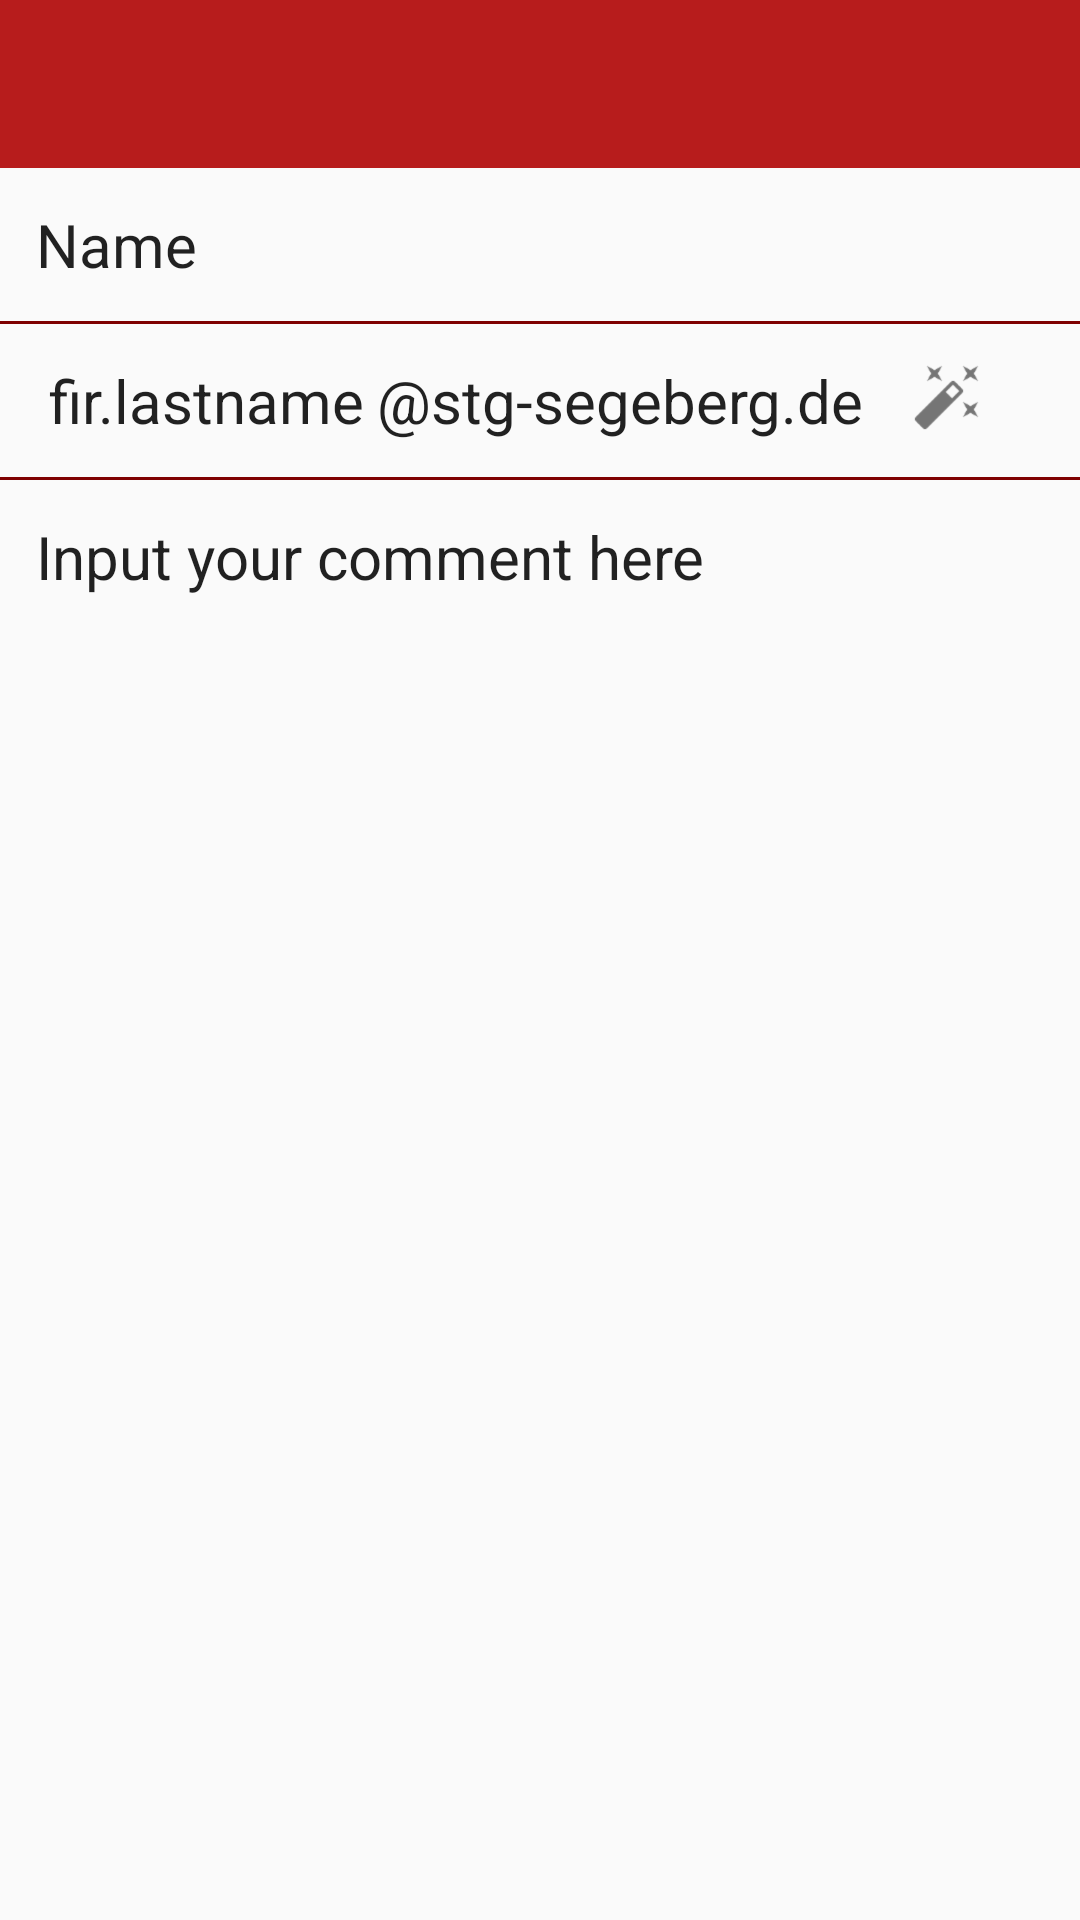

Write the Android layout XML for this screen, with the resource values it uses.
<!-- AndroidManifest.xml: activity theme AppTheme -->
<!-- res/layout/activity_create_comment.xml -->
<?xml version="1.0" encoding="utf-8"?>
<RelativeLayout xmlns:android="http://schemas.android.com/apk/res/android"
    xmlns:tools="http://schemas.android.com/tools"
    android:layout_width="match_parent"
    android:layout_height="match_parent"
    tools:context="com.elvers.gereon.stgnewsapp1.activities.CreateCommentActivity">
    <androidx.appcompat.widget.Toolbar
        android:id="@+id/create_comment_toolbar"
        android:layout_width="match_parent"
        android:layout_height="?attr/actionBarSize"
        android:background="?attr/colorPrimary"
        android:theme="@style/ThemeOverlay.AppCompat.ActionBar" />

    <LinearLayout
        android:id="@+id/create_comment_content_ll"
        android:layout_width="match_parent"
        android:layout_height="match_parent"
        android:layout_below="@id/create_comment_toolbar"
        android:orientation="vertical">

        <RelativeLayout
            android:layout_width="match_parent"
            android:layout_height="wrap_content">
            <EditText
                android:id="@+id/create_comment_name_et"
                android:layout_width="match_parent"
                android:layout_height="wrap_content"
                android:autofillHints="@string/create_comment_email"
                android:textColorHint="?attr/textColorHint"
                android:background="@android:color/transparent"
                android:hint="@string/name_input_string"
                android:inputType="textPersonName"
                android:padding="12dp"
                android:textSize="20sp"
                tools:targetApi="o" />
            <ImageView
                android:id="@+id/create_comment_name_question_iv"
                android:layout_width="wrap_content"
                android:layout_height="wrap_content"
                android:layout_alignParentEnd="true"
                android:layout_alignParentRight="true"
                android:contentDescription="@string/about_question_description"
                android:padding="12dp"
                android:src="?attr/iconQuestion" />
        </RelativeLayout>
        <View
            android:layout_width="match_parent"
            android:layout_height="1dp"
            android:background="@color/colorPrimaryDark"/>
        <RelativeLayout
            android:layout_width="match_parent"
            android:layout_height="wrap_content">
            <HorizontalScrollView
                android:layout_width="wrap_content"
                android:layout_height="wrap_content"
                android:layout_toLeftOf="@id/create_comment_email_wand_iv"
                android:layout_toStartOf="@id/create_comment_email_wand_iv"
                android:requiresFadingEdge="horizontal"
                android:fadingEdgeLength="60dp">
                <LinearLayout
                    android:layout_width="wrap_content"
                    android:layout_height="wrap_content">
                    <EditText
                        android:id="@+id/create_comment_mail_et"
                        android:layout_width="wrap_content"
                        android:layout_height="wrap_content"
                        android:background="@android:color/transparent"
                        android:hint="@string/create_comment_email"
                        android:textColorHint="?attr/textColorHint"
                        android:paddingVertical="12dp"
                        android:paddingLeft="12dp"
                        android:paddingRight="4dp"
                        android:textSize="20sp"
                        tools:targetApi="o"
                        android:paddingStart="12dp"
                        android:paddingEnd="4dp"
                        android:autofillHints=""
                        android:inputType="text" />

                    <TextView
                        android:layout_width="wrap_content"
                        android:layout_height="wrap_content"
                        android:layout_gravity="center_vertical"
                        android:paddingTop="12dp"
                        android:paddingBottom="12dp"
                        android:paddingEnd="8dp"
                        android:paddingRight="8dp"
                        android:text="@string/email_string"
                        android:textColor="?android:attr/textColorPrimary"
                        android:textSize="20sp"
                        tools:ignore="RtlSymmetry" />
                </LinearLayout>
            </HorizontalScrollView>
            <ImageView
                android:layout_toLeftOf="@id/create_comment_email_question_iv"
                android:id="@+id/create_comment_email_wand_iv"
                android:layout_width="wrap_content"
                android:layout_height="wrap_content"
                android:contentDescription="@string/about_wand_description"
                android:paddingTop="12dp"
                android:paddingBottom="12dp"
                android:paddingLeft="8dp"
                android:paddingRight="8dp"
                android:src="@drawable/ic_auto_fix"
                android:layout_toStartOf="@id/create_comment_email_question_iv" />
            <ImageView
                android:layout_alignParentRight="true"
                android:id="@+id/create_comment_email_question_iv"
                android:layout_width="wrap_content"
                android:layout_height="wrap_content"
                android:contentDescription="@string/about_question_description"
                android:padding="12dp"
                android:src="?attr/iconQuestion"
                android:layout_alignParentEnd="true" />
        </RelativeLayout>
        <View
            android:layout_width="match_parent"
            android:layout_height="1dp"
            android:background="@color/colorPrimaryDark"/>
        <RelativeLayout
            android:layout_width="match_parent"
            android:layout_height="match_parent">
            <EditText
                android:id="@+id/create_comment_content_et"
                android:layout_width="wrap_content"
                android:layout_height="wrap_content"
                android:background="@android:color/transparent"
                android:hint="@string/create_comment_content_hint"
                android:textColorHint="?attr/textColorHint"
                android:importantForAutofill="no"
                android:inputType="textMultiLine|textAutoComplete"
                android:padding="12dp"
                android:textSize="20sp"
                tools:ignore="RelativeOverlap"
                tools:targetApi="o" />
            <ImageView
                android:id="@+id/create_comment_content_question_iv"
                android:layout_width="wrap_content"
                android:layout_height="wrap_content"
                android:layout_alignParentEnd="true"
                android:layout_alignParentRight="true"
                android:contentDescription="@string/about_question_description"
                android:padding="12dp"
                android:src="?attr/iconQuestion"/>
        </RelativeLayout>
    </LinearLayout>
</RelativeLayout>
<!-- resources referenced by this layout -->
<resources>
  <color name="colorPrimaryDark">#7f0000</color>
  <string name="about_question_description">Question mark in a circle. Provides information on name, email and content fields when tapped.</string>
  <string name="about_wand_description">A small magic wand. Automatically generates your school email address based on your name when tapped</string>
  <string name="create_comment_content_hint">Input your comment here</string>
  <string name="create_comment_email">fir.lastname</string>
  <string name="email_string" translatable="false">\@stg-segeberg.de</string>
  <string name="name_input_string">Name</string>
  <color name="colorPrimary">#b71c1c</color>
  <color name="colorAccent">#455a64</color>
  <!-- drawable ic_nav_backward_light (drawable-anydpi) -->
  <vector xmlns:android="http://schemas.android.com/apk/res/android"
      android:width="24dp"
      android:height="24dp"
      android:viewportWidth="24"
      android:viewportHeight="24"
      android:tint="#333333"
      android:alpha="0.6">
      <path
          android:fillColor="#FF000000"
          android:pathData="M15.41,16.09l-4.58,-4.59 4.58,-4.59L14,5.5l-6,6 6,6z"/>
  </vector>
  <!-- drawable ic_nav_forward_light (drawable-anydpi) -->
  <vector xmlns:android="http://schemas.android.com/apk/res/android"
      android:width="24dp"
      android:height="24dp"
      android:viewportWidth="24"
      android:viewportHeight="24"
      android:tint="#333333"
      android:alpha="0.6">
      <path
          android:fillColor="#FF000000"
          android:pathData="M8.59,16.34l4.58,-4.59 -4.58,-4.59L10,5.75l6,6 -6,6z"/>
  </vector>
  <!-- drawable ic_star_border_light (drawable-anydpi) -->
  <vector xmlns:android="http://schemas.android.com/apk/res/android"
      android:width="24dp"
      android:height="24dp"
      android:viewportWidth="24"
      android:viewportHeight="24"
      android:tint="#333333"
      android:alpha="0.6">
      <path
          android:fillColor="#FF000000"
          android:pathData="M22,9.24l-7.19,-0.62L12,2 9.19,8.63 2,9.24l5.46,4.73L5.82,21 12,17.27 18.18,21l-1.63,-7.03L22,9.24zM12,15.4l-3.76,2.27 1,-4.28 -3.32,-2.88 4.38,-0.38L12,6.1l1.71,4.04 4.38,0.38 -3.32,2.88 1,4.28L12,15.4z"/>
  </vector>
  <!-- drawable ic_arrow_light (drawable) -->
  <vector android:height="24dp" android:viewportHeight="1079"
      android:viewportWidth="986" android:width="24dp" xmlns:android="http://schemas.android.com/apk/res/android">
      <path android:fillColor="#000" android:name="Compound Shape" android:pathData="m752.6 388c61.9 67.6 98.3 151.8 136.3 234.1c32.2 69.7 60.9 141.1 91.3 211.7c13.3 30.8 5.9 80.5 -28.1 96.2c-102.8 47.3 -205.6 94.6 -308.4 142c-79.7 36.7 -122 -84.2 -55.1 -125.7c28.3 -17.6 56.2 -36 83.6 -55c-170.6 -29.7 -333.9 -112.4 -451.7 -237.9c-77.7 -82.7 -138.7 -178.2 -177 -285.4c-19.7 -55.2 -33.9 -111.8 -39.9 -170.2c-5.6 -54.9 -3.6 -111.5 -0.2 -166.5c0.6 -9.3 4.7 -31.9 18.3 -31.1c10.4 0.6 14.2 16.5 14.5 24.5c3.1 99.6 35.4 202.7 76.5 293.1c41.7 91.6 102.1 178.2 176.6 246.1c144 131.2 327.6 202.1 519.8 201.8c-13.4 -30.8 -26.6 -61.7 -39.2 -92.8c-30.5 -75.3 -63 -151.3 -66.7 -233.4c-0.8 -18.9 1.6 -40.5 17.6 -53.2c9.6 -7.6 23.2 -7.5 31.8 1.9z"/>
  </vector>
</resources>
